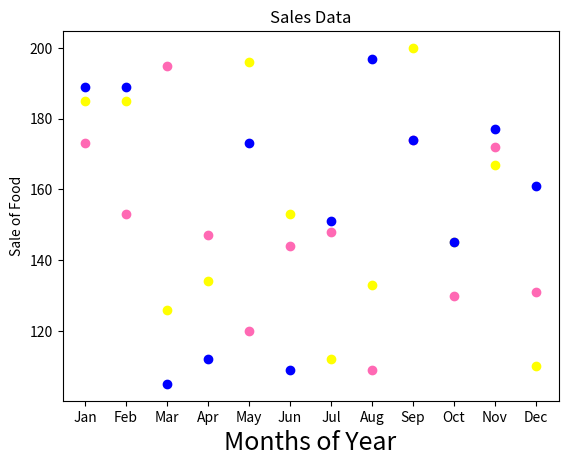

The matplotlib source for this figure:
import matplotlib.pyplot as plt
import numpy as np


plt.title("Sales Data")
plt.xlabel("Months of Year", size=18)
plt.ylabel("Sale of Food")
x = np.array(['Jan','Feb','Mar','Apr','May','Jun','Jul','Aug','Sep','Oct','Nov','Dec'])

y1 = np.array([173,153,195,147,120,144,148,109,174,130,172,131])
plt.scatter(x,y1, color = 'hotpink')


y2 = np.array([185,185,126,134,196,153,112,133,200,145,167,110])
plt.scatter(x, y2, color = 'yellow')



y3 = np.array([189,189,105,112,173,109,151,197,174,145,177,161])
plt.scatter(x, y3, color = 'blue')
plt.show()
